Run: headless pygame with SDL's dummy video driver; simulated clock (each Clock.tick advances the game by its frame time, no real sleeping); random seed 0; keys injected as events and as key.get_pressed() state; mouse plan: one left click at the window centre at the start of phase 2, then a move to the lower-right quarter at the start of phase 3; restart key SPACE tapped at the start of phases 3 and 4.
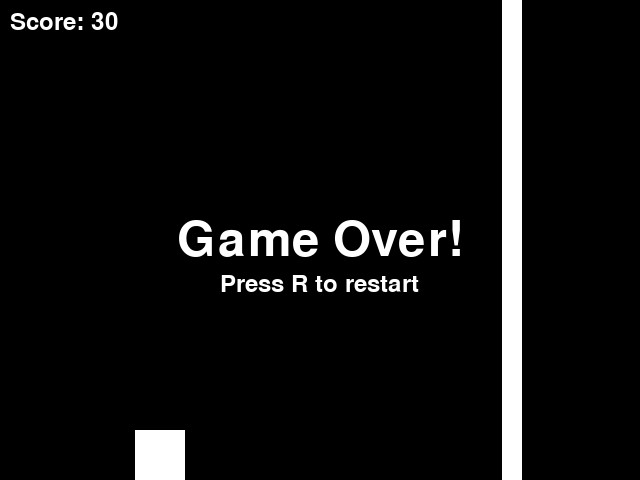
Frame 1 of 4 · flips 1–60 · no input
Frame 2 of 4 · flips 61–180 · clicked the window centre · tapped SPACE, RETURN · held RIGHT (→), D · screen unchanged from frame 1, image omitted
Frame 3 of 4 · flips 181–300 · moved the mouse to the lower-right quarter · tapped SPACE · held DOWN (↓), S · screen unchanged from frame 2, image omitted
Frame 4 of 4 · flips 301–420 · tapped SPACE · held LEFT (←), A, UP (↑), W · screen unchanged from frame 3, image omitted

The pygame program that drew these frames:

import pygame
import sys
import random

WIDTH, HEIGHT = 640, 480
FPS = 60

BLACK = (0, 0, 0)
WHITE = (255, 255, 255)

CAVERN_WIDTH = 100  # Width of the gap in the cavern


class Game:
    def __init__(self):
        pygame.init()
        self.screen = pygame.display.set_mode((WIDTH, HEIGHT))
        pygame.display.set_caption("Pixelcopter Game")

        self.clock = pygame.time.Clock()
        self.game_over = False
        self.score = 0

        self.player = Pixelcopter()
        self.obstacles = pygame.sprite.Group()
        self.all_sprites = pygame.sprite.Group(self.player)
        self.spawn_obstacle()

    def spawn_obstacle(self):
        gap_top = random.randint(0, HEIGHT - CAVERN_WIDTH)
        gap_bottom = gap_top + CAVERN_WIDTH

        top_obstacle = Obstacle(bottom=gap_top)
        bottom_obstacle = Obstacle(top=gap_bottom)

        self.obstacles.add(top_obstacle, bottom_obstacle)
        self.all_sprites.add(top_obstacle, bottom_obstacle)

    def reset_game(self):
        self.game_over = False
        self.score = 0
        self.player.rect.center = (WIDTH // 4, HEIGHT // 2)
        self.player.velocity = 0

        for obstacle in self.obstacles:
            obstacle.kill()
        self.obstacles.empty()
        self.spawn_obstacle()

    def run(self, event):
        if event.type == pygame.QUIT:
            return False

        if not self.game_over:
            self.player.update()
            self.obstacles.update()
            self.score += 1
            is_collision = pygame.sprite.spritecollide(self.player, self.obstacles, False)
            if is_collision or self.player.rect.top <= 0 or self.player.rect.bottom >= HEIGHT:
                self.game_over = True
            else:
                if (event.type == pygame.KEYDOWN and (event.key == pygame.K_SPACE or event.key == pygame.K_UP)) or (event.type == pygame.MOUSEBUTTONDOWN):
                    self.player.jump()

                self.obstacles.update()

                # Spawn a new obstacle if the farthest one is past a certain point
                if not self.obstacles or self.obstacles.sprites()[-1].rect.right < WIDTH / 2:
                    self.spawn_obstacle()

        else:
            if event.type == pygame.KEYDOWN and event.key == pygame.K_r:
                self.reset_game()

        self.screen.fill(BLACK)
        for sprite in self.all_sprites:
            self.screen.blit(sprite.image, sprite.rect)

        score_text = pygame.font.SysFont(None, 36).render(f'Score: {self.score}', True, WHITE)
        self.screen.blit(score_text, (10, 10))

        if self.game_over:
            game_over_text = pygame.font.SysFont(None, 72).render('Game Over!', True, WHITE)
            restart_text = pygame.font.SysFont(None, 36).render('Press R to restart', True, WHITE)
            self.screen.blit(game_over_text, ((WIDTH - game_over_text.get_width()) // 2, (HEIGHT // 2 - game_over_text.get_height() // 2)))
            self.screen.blit(restart_text, ((WIDTH - restart_text.get_width()) // 2, (HEIGHT // 2 + restart_text.get_height() // 2 + 20)))

        pygame.display.flip()
        self.clock.tick(FPS)

        return True

class Pixelcopter(pygame.sprite.Sprite):
    def __init__(self):
        super(Pixelcopter, self).__init__()
        self.image = pygame.Surface((50, 50))
        self.image.fill(WHITE)
        self.rect = self.image.get_rect(center=(WIDTH // 4, HEIGHT // 2))
        self.velocity = 0

    def update(self):
        self.velocity += 0.5  # Simulate gravity
        self.rect.y += int(self.velocity)
        if self.rect.top < 0:
            self.rect.top = 0
            self.velocity = 0
        elif self.rect.bottom > HEIGHT:
            self.rect.bottom = HEIGHT
            self.velocity = 0

    def jump(self):
        self.velocity = -10

class Obstacle(pygame.sprite.Sprite):
    def __init__(self, top=None, bottom=None):
        super(Obstacle, self).__init__()
        self.image = pygame.Surface((20, HEIGHT))
        self.image.fill(WHITE)
        self.rect = self.image.get_rect(right=WIDTH)

        if top is not None:
            self.rect.y = 0
            self.rect.height = top
            self.image = self.image.subsurface(pygame.Rect(0, 0, 20, top))
        if bottom is not None:
            self.rect.y = bottom
            self.image = self.image.subsurface(pygame.Rect(0, 0, 20, HEIGHT - bottom))

    def update(self):
        self.rect.x -= 2
        if self.rect.right < 0:
            self.kill()

if __name__ == "__main__":
    pygame.init()
    game = Game()
    running = True
    while running:
        event = pygame.event.poll()
        running = game.run(event)
    pygame.quit()
